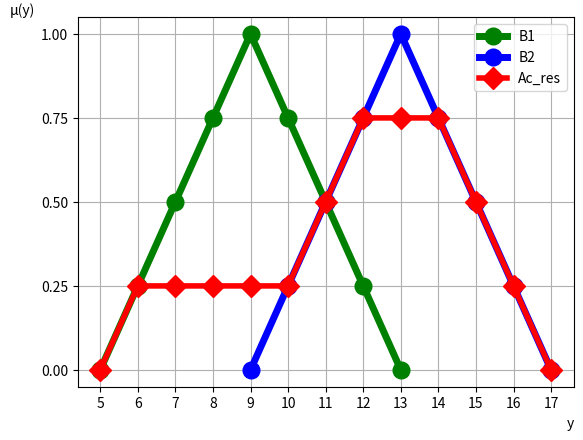

Here is the Python script that generated this plot:
import matplotlib.pyplot as plt
import numpy as np
B1x = [x for x in range(5,14,1)]
B1y = [0,0.25,0.5,0.75,1,0.75,0.5,0.25,0]

B2x = [x for x in range(9,18,1)]
B2y = [0,0.25,0.5,0.75,1,0.75,0.5,0.25,0]

Ac_resx = [x for x in range(5,18,1)]
Ac_resy = [0,0.25,0.25,0.25,0.25,0.25,0.5,0.75,0.75,0.75,0.5,0.25,0]
print(B1x)
print(len(B1x), len(B1y))

plt.plot(B1x,B1y,'go-',label='B1', linewidth=5, markersize=12)
plt.plot(B2x,B2y,'bo-',label='B2', linewidth=5, markersize=12)
plt.plot(Ac_resx,Ac_resy,'rD-',label='Ac_res', linewidth=4, markersize=11)
plt.xticks(range(5,18,1))
plt.yticks(np.arange(0,1.25,0.25))
plt.grid()
plt.xlabel('y',loc='right')
plt.ylabel('μ(y)',rotation=0,loc='top')
plt.legend()
plt.show()
